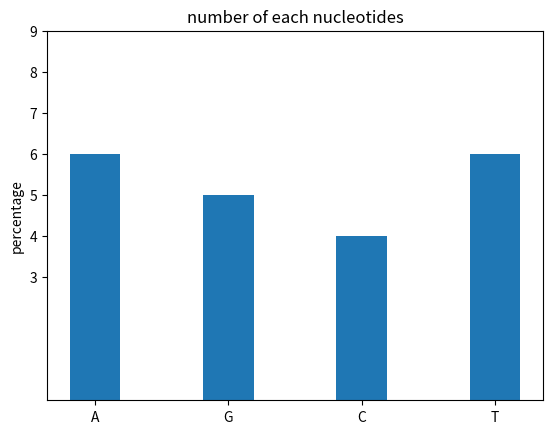

Write the Python code that produced this figure.
# -*- coding: utf-8 -*-
"""
Created on Fri Mar 20 08:08:22 2020

@author: HaoNinghui
"""
#using bar graph to show the number difference in DNA string
import numpy as np
import matplotlib.pyplot as plt

N=4#number of variables
scores=(6,5,4,6)
ind=np.arange(N)
width=0.38
p1=plt.bar(ind,scores,width)
plt.ylabel('percentage')#name of y axis
plt.title('number of each nucleotides')#graph title 
plt.xticks(ind,('A','G','C','T'))
plt.yticks(np.arange(3,10,1))#scale of y axis from 3 to 9(included)

plt.show()